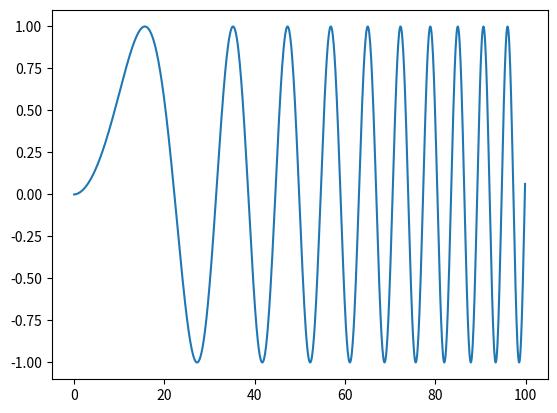

Here is the Python script that generated this plot:
import numpy as np
from numpy.linalg import inv
from matplotlib import pyplot as plt


def Euler_motion(w, M, Idiag, t):

    wdhold = np.multiply(M - np.cross(w, (np.multiply(Idiag, w))),
                         np.linalg.inv(Idiag))
    return wdhold


def RK45_step(w, M, Idiag, time, deltat):

    k1 = Euler_motion(w, M, Idiag, time)
    k2 = Euler_motion(w+0.5*k1, M, Idiag, time + 0.5*deltat)
    k3 = Euler_motion(w + 0.5*k2, M, Idiag, time + 0.5*deltat)
    k4 = Euler_motion(w + k3*dt, M, Idiag, time + deltat)

    return deltat * ((k1 + 2*k2 + 2*k3 + k4) / 6)


# variables
dt = 0.1
time = np.arange(0, 100, dt)

Itensor = np.array([[1, 0, 0], [0, 1, 0], [0, 0, 1]])  # kg*m^2
w = np.array([0, 1, 0], float)
O = np.array([0, 0, 0], float)
wdot = np.array([0, 0, 0])

thetadot = np.empty((0, 3), float)
theta = np.empty((0, 3), float)

print()

for t in time:

    if t < 100:

        M = np.array([0.008, 0.01, 0])   # N*m
    else:

        M = np.array([0, 0, 0])   # N*m

    w = w + np.diag(RK45_step(w, M, Itensor, t, dt))
    thetadot = np.append(thetadot, [w], axis=0)
    O = O + thetadot[-1] * dt
    theta = np.append(theta, [O], axis=0)
    


plt.plot(time, np.sin(theta[:, 0] * (np.pi / 2)))
plt.show()